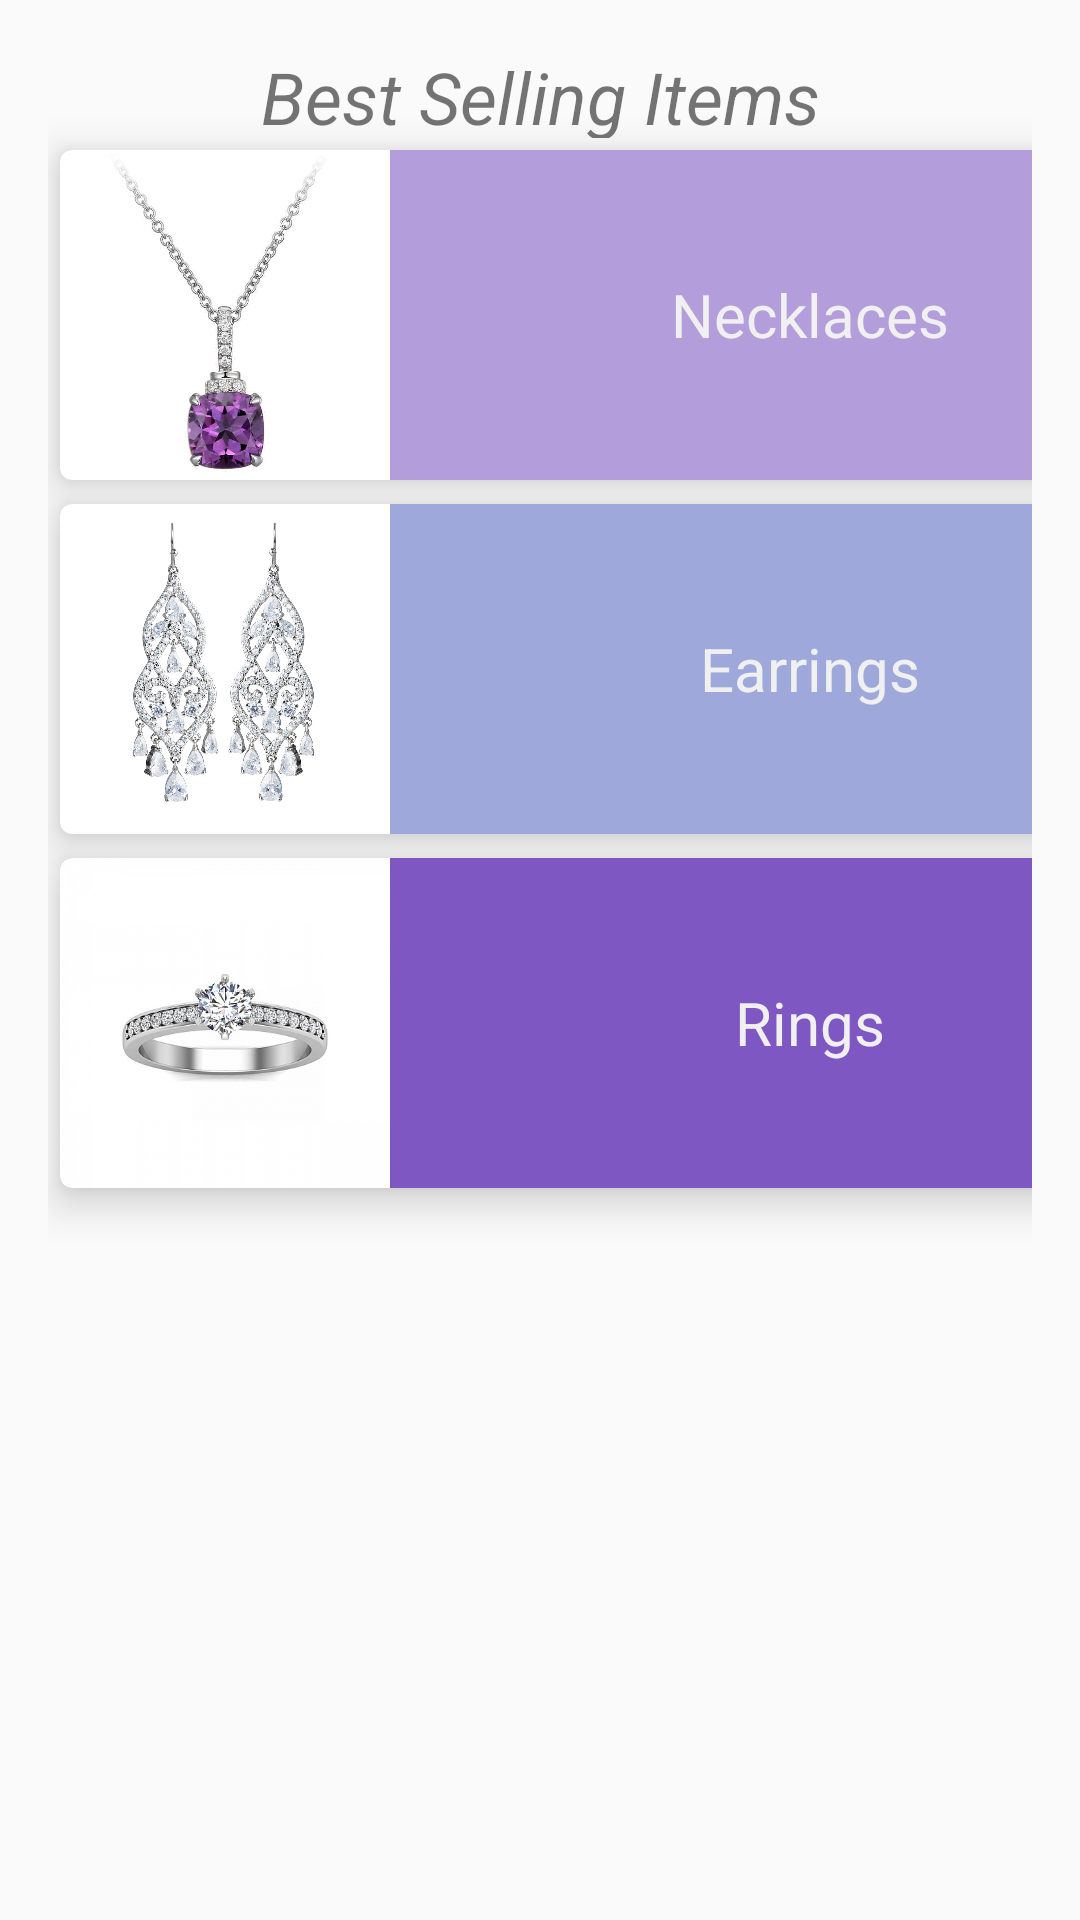

This screen was rendered from an Android layout file. Write that file and the resources it references.
<!-- AndroidManifest.xml: application theme AppTheme -->
<!-- res/layout/activity_main.xml -->
<?xml version="1.0" encoding="utf-8"?>
<LinearLayout xmlns:android="http://schemas.android.com/apk/res/android"
    xmlns:app="http://schemas.android.com/apk/res-auto"
    xmlns:tools="http://schemas.android.com/tools"
    android:layout_width="match_parent"
    android:layout_height="match_parent"
    android:orientation="vertical"
    android:padding="16dp"
    tools:context=".MainActivity">

    <TextView
        android:id="@+id/textView"
        android:layout_width="match_parent"
        android:layout_height="30dp"
        android:layout_weight="0"
        android:text="Best Selling Items"
        android:textAlignment="center"
        android:textSize="24dp"
        android:textStyle="italic" />

    <androidx.recyclerview.widget.RecyclerView
        android:id="@+id/recycleView"
        android:layout_width="match_parent"
        android:layout_height="wrap_content"
        android:orientation="horizontal"
        app:layoutManager="androidx.recyclerview.widget.LinearLayoutManager">

    </androidx.recyclerview.widget.RecyclerView>

    <androidx.cardview.widget.CardView
        android:id="@+id/card_view_numbers"
        android:onClick="showNecklacesActivity"
        style="@style/CategoryCardStyle"
        android:layout_marginTop="40dp"
        android:layout_width="400dp"
        android:layout_height="110dp"
        android:backgroundTint="#B39DDB"
        app:cardCornerRadius="4dp">

        <TextView
            style="@style/CategoryTextViews"
            android:layout_width="wrap_content"
            android:layout_height="wrap_content"
            android:paddingLeft="100dp"
            android:text="Necklaces" />

        <ImageView
            android:layout_width="110dp"
            android:layout_height="110dp"
            android:src= "@drawable/necklaces6_0"
            />

    </androidx.cardview.widget.CardView>

    <androidx.cardview.widget.CardView
        android:onClick="showEarringsActivity"
        style="@style/CategoryCardStyle"
        android:layout_width="400dp"
        android:layout_height="110dp"
        android:backgroundTint="#9FA8DA"
        app:cardCornerRadius="4dp">

        <TextView
            style="@style/CategoryTextViews"
            android:layout_width="wrap_content"
            android:layout_height="wrap_content"
            android:paddingLeft="100dp"
            android:text="Earrings" />

        <ImageView
            android:layout_width="110dp"
            android:layout_height="110dp"
            android:src= "@drawable/earrings4_0"
            />

    </androidx.cardview.widget.CardView>

    <androidx.cardview.widget.CardView
        android:onClick="showRingsActivity"
        style="@style/CategoryCardStyle"
        android:layout_width="400dp"
        android:layout_height="110dp"
        android:backgroundTint="#7E57C2"
        app:cardCornerRadius="4dp">

        <TextView
            style="@style/CategoryTextViews"
            android:layout_width="wrap_content"
            android:layout_height="wrap_content"
            android:paddingLeft="100dp"
            android:text="Rings" />

        <ImageView
            android:layout_width="110dp"
            android:layout_height="110dp"
            android:src= "@drawable/rings3_0"
            />
    </androidx.cardview.widget.CardView>

</LinearLayout>
<!-- resources referenced by this layout -->
<resources>
  <!-- drawable earrings4_0: jpeg bitmap (drawable, 185201 bytes) -->
  <!-- drawable necklaces6_0: jpeg bitmap (drawable, 16939 bytes) -->
  <!-- drawable rings3_0: jpeg bitmap (drawable, 20039 bytes) -->
  <style name="CategoryCardStyle">
          <item name="android:layout_margin">4dp</item>
          <item name="cardElevation"> 8dp</item>
      </style>
  <style name="CategoryTextViews">
          <item name="android:textSize">20sp</item>
          <item name="android:layout_gravity">center</item>
          <item name="android:layout_margin">16dp</item>
          <item name="android:textColor">#F0F0F0</item>
      </style>
  <style name="AppTheme" parent="Theme.AppCompat.Light.DarkActionBar">
          
          <item name="colorPrimary">@color/colorPrimary</item>
          <item name="colorPrimaryDark">@color/colorPrimaryDark</item>
          <item name="colorAccent">@color/colorAccent</item>
          <item name="android:windowAnimationStyle">@style/CustomActivityAnimation</item>
      </style>
  <color name="colorPrimary">#7E57C2</color>
  <color name="colorPrimaryDark">#7E57C2</color>
  <color name="colorAccent">#03DAC5</color>
  <style name="CustomActivityAnimation" parent="@android:style/Animation.Activity">
          <item name="android:activityOpenEnterAnimation">@anim/slide_in_right</item>
          <item name="android:activityOpenExitAnimation">@anim/slide_out_left</item>
          <item name="android:activityCloseEnterAnimation">@anim/slide_in_left</item>
          <item name="android:activityCloseExitAnimation">@anim/slide_out_right</item>
      </style>
</resources>
